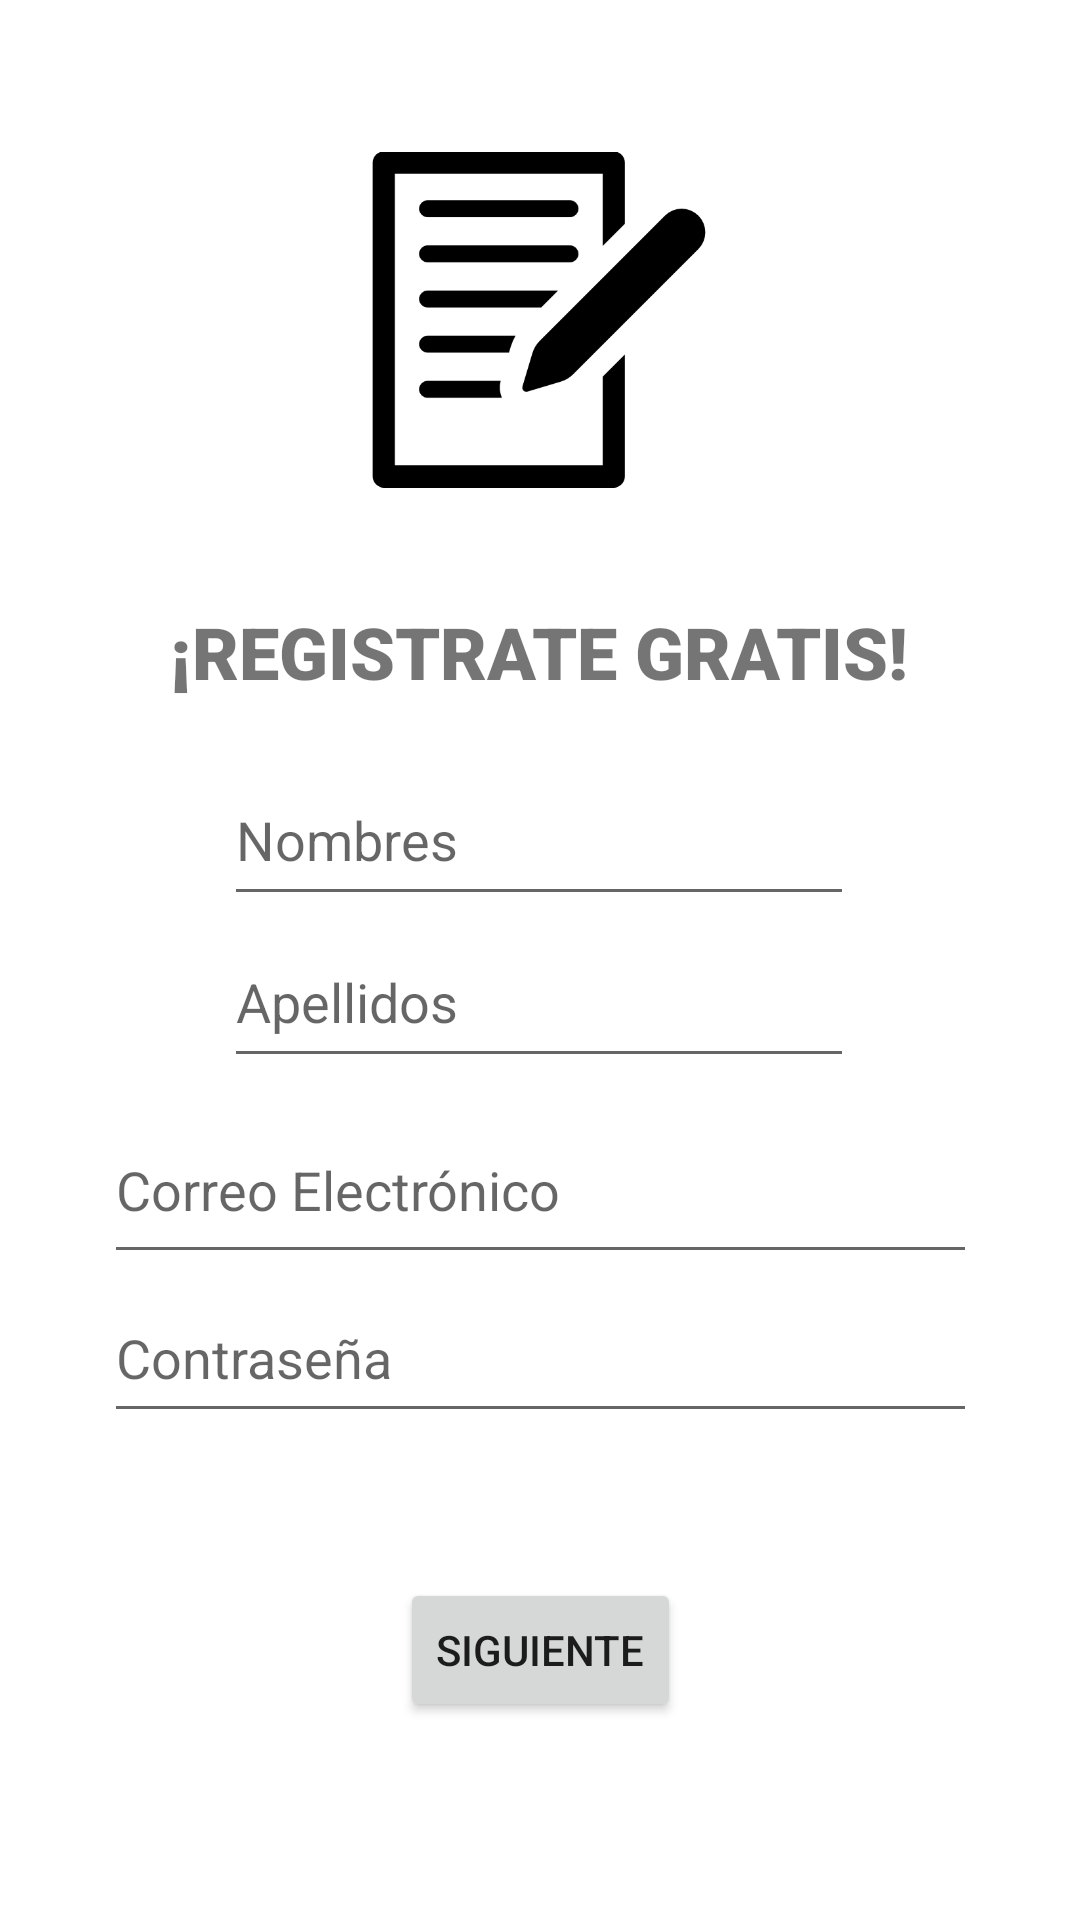

Layout XML and referenced resources for this Android screen:
<!-- AndroidManifest.xml: application theme Theme.APPindividualECommerce -->
<!-- res/layout/activity_registro.xml -->
<?xml version="1.0" encoding="utf-8"?>
<androidx.constraintlayout.widget.ConstraintLayout xmlns:android="http://schemas.android.com/apk/res/android"
    xmlns:app="http://schemas.android.com/apk/res-auto"
    xmlns:tools="http://schemas.android.com/tools"
    android:layout_width="match_parent"
    android:layout_height="match_parent"
    tools:context=".Registro">

    <EditText
        android:id="@+id/Contraseña"
        android:layout_width="291dp"
        android:layout_height="53dp"
        android:ems="10"
        android:hint="Contraseña"
        android:inputType="textPassword"
        app:layout_constraintBottom_toBottomOf="parent"
        app:layout_constraintEnd_toEndOf="parent"
        app:layout_constraintStart_toStartOf="parent"
        app:layout_constraintTop_toBottomOf="@+id/CorreoElectronico"
        app:layout_constraintVertical_bias="0.0" />

    <EditText
        android:id="@+id/CorreoElectronico"
        android:layout_width="291dp"
        android:layout_height="59dp"
        android:ems="10"
        android:hint="Correo Electrónico "
        android:inputType="textEmailAddress"
        app:layout_constraintBottom_toBottomOf="parent"
        app:layout_constraintEnd_toEndOf="parent"
        app:layout_constraintStart_toStartOf="parent"
        app:layout_constraintTop_toBottomOf="@+id/Apellidos"
        app:layout_constraintVertical_bias="0.028" />

    <EditText
        android:id="@+id/Nombres"
        android:layout_width="210dp"
        android:layout_height="54dp"
        android:ems="10"
        android:hint="Nombres"
        android:inputType="textPersonName"
        app:layout_constraintBottom_toBottomOf="parent"
        app:layout_constraintEnd_toEndOf="parent"
        app:layout_constraintHorizontal_bias="0.497"
        app:layout_constraintStart_toStartOf="parent"
        app:layout_constraintTop_toBottomOf="@+id/RegistrateGratis"
        app:layout_constraintVertical_bias="0.051" />

    <EditText
        android:id="@+id/Apellidos"
        android:layout_width="210dp"
        android:layout_height="54dp"
        android:ems="10"
        android:hint="Apellidos"
        android:inputType="textPersonName"
        app:layout_constraintBottom_toBottomOf="parent"
        app:layout_constraintEnd_toEndOf="parent"
        app:layout_constraintHorizontal_bias="0.497"
        app:layout_constraintStart_toStartOf="parent"
        app:layout_constraintTop_toBottomOf="@+id/Nombres"
        app:layout_constraintVertical_bias="0.0" />

    <TextView
        android:id="@+id/RegistrateGratis"
        android:layout_width="wrap_content"
        android:layout_height="wrap_content"
        android:fontFamily="sans-serif-black"
        android:text="¡REGISTRATE GRATIS!"
        android:textSize="24sp"
        app:layout_constraintBottom_toBottomOf="parent"
        app:layout_constraintEnd_toEndOf="parent"
        app:layout_constraintHorizontal_bias="0.496"
        app:layout_constraintStart_toStartOf="parent"
        app:layout_constraintTop_toBottomOf="@+id/imageView"
        app:layout_constraintVertical_bias="0.062" />

    <ImageView
        android:id="@+id/imageView"
        android:layout_width="112dp"
        android:layout_height="135dp"
        app:layout_constraintBottom_toBottomOf="parent"
        app:layout_constraintEnd_toEndOf="parent"
        app:layout_constraintHorizontal_bias="0.498"
        app:layout_constraintStart_toStartOf="parent"
        app:layout_constraintTop_toTopOf="parent"
        app:layout_constraintVertical_bias="0.077"
        app:srcCompat="@drawable/registro" />

    <Button
        android:id="@+id/SiguienteaConfirmacion"
        android:layout_width="wrap_content"
        android:layout_height="48dp"
        android:text="Siguiente"
        app:layout_constraintBottom_toBottomOf="parent"
        app:layout_constraintEnd_toEndOf="parent"
        app:layout_constraintStart_toStartOf="parent"
        app:layout_constraintTop_toBottomOf="@+id/Contraseña"
        app:layout_constraintVertical_bias="0.422" />

</androidx.constraintlayout.widget.ConstraintLayout>
<!-- resources referenced by this layout -->
<resources>
  <!-- drawable registro: png bitmap (drawable, 8017 bytes) -->
  <style name="Theme.APPindividualECommerce" parent="Theme.MaterialComponents.DayNight.DarkActionBar">
          
          <item name="colorPrimary">@color/purple_500</item>
          <item name="colorPrimaryVariant">@color/purple_700</item>
          <item name="colorOnPrimary">@color/white</item>
          
          <item name="colorSecondary">@color/teal_200</item>
          <item name="colorSecondaryVariant">@color/teal_700</item>
          <item name="colorOnSecondary">@color/black</item>
          
          <item name="android:statusBarColor">?attr/colorPrimaryVariant</item>
          
      </style>
  <!-- not gathered from this repository: default colours our renderer supplied (Android Studio template values) -->
  <color name="purple_500">#FF6200EE</color>
  <color name="purple_700">#FF3700B3</color>
  <color name="teal_200">#FF03DAC5</color>
  <color name="teal_700">#FF018786</color>
  <color name="black">#FF000000</color>
  <color name="white">#FFFFFFFF</color>
</resources>
